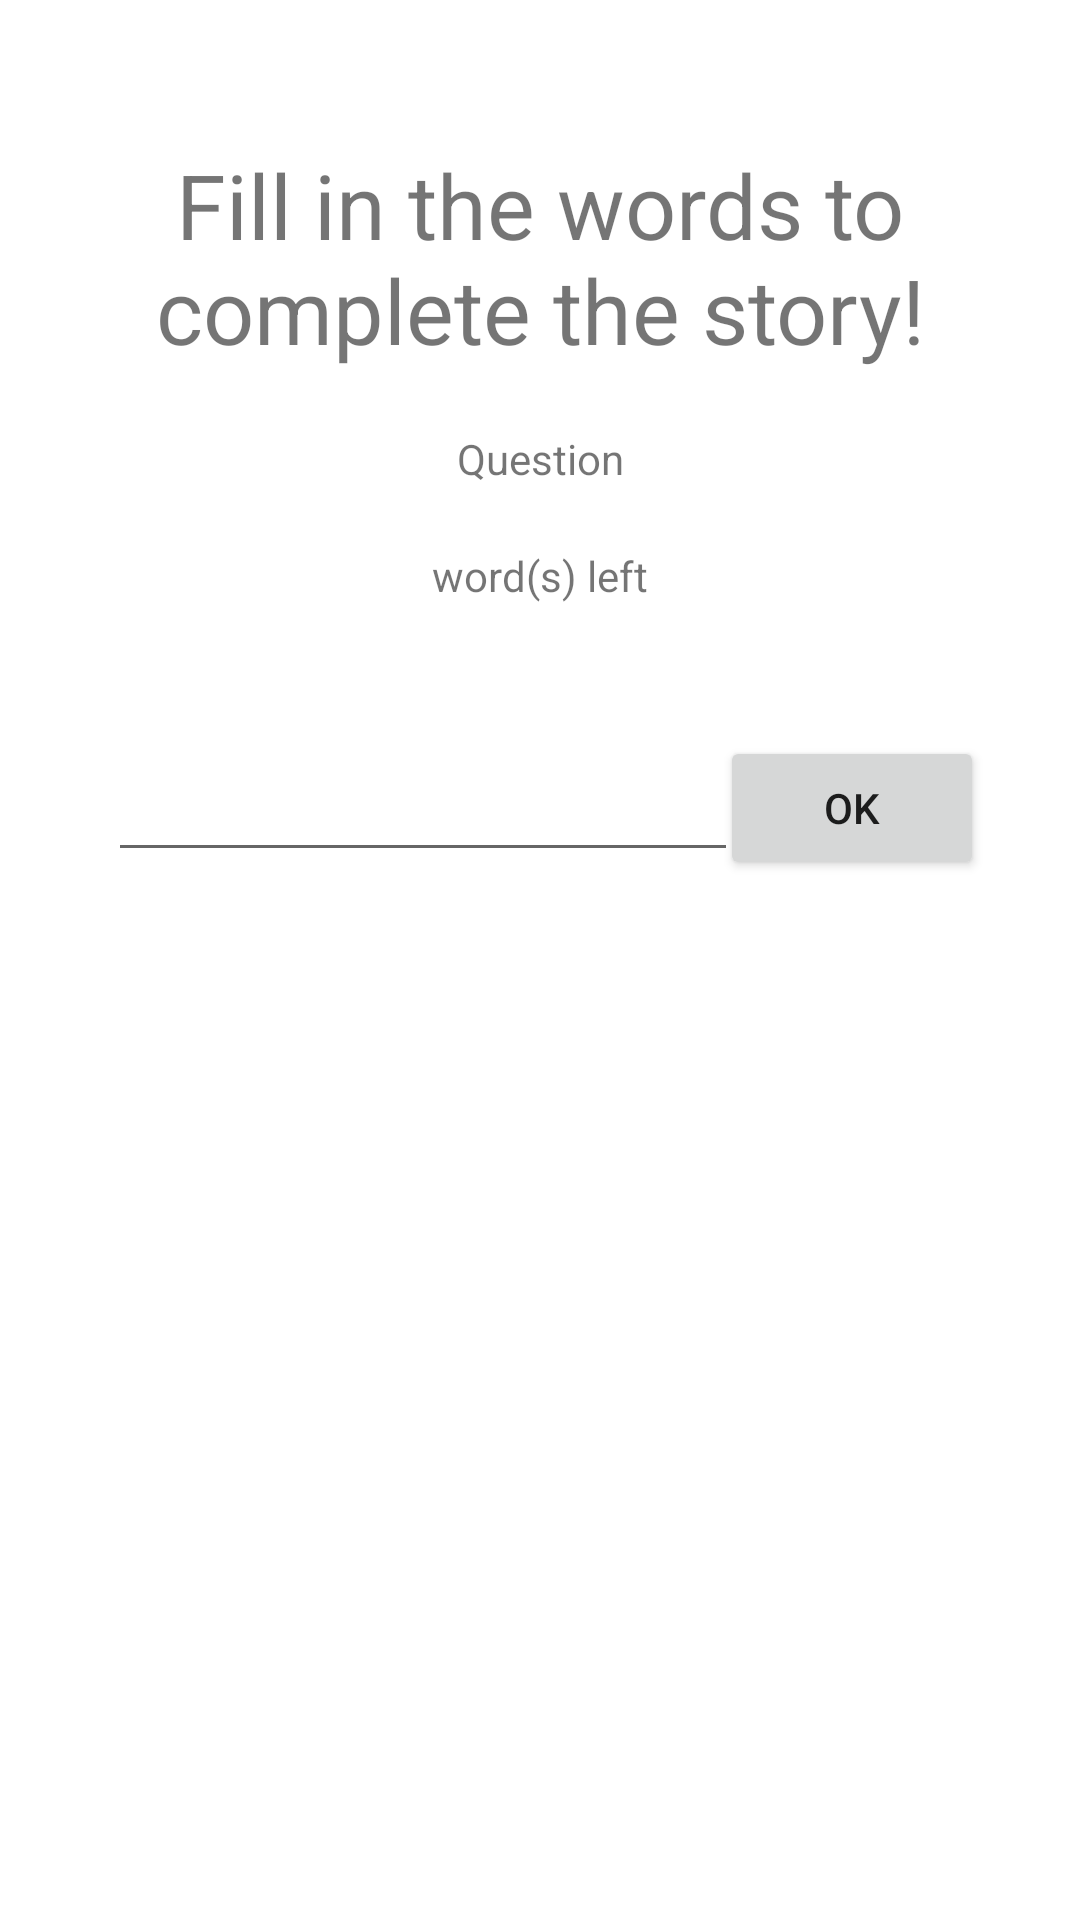

Layout XML and referenced resources for this Android screen:
<!-- AndroidManifest.xml: application theme Theme.Madlips -->
<!-- res/layout/activity_questions.xml -->
<?xml version="1.0" encoding="utf-8"?>
<androidx.constraintlayout.widget.ConstraintLayout
    xmlns:android="http://schemas.android.com/apk/res/android"
    xmlns:app="http://schemas.android.com/apk/res-auto"
    xmlns:tools="http://schemas.android.com/tools"
    android:layout_width="match_parent"
    android:layout_height="match_parent"
    tools:context=".QuestionsActivity">

    <TextView
        android:id="@+id/title_in_question_activity"
        android:layout_width="300dp"
        android:layout_height="wrap_content"
        android:layout_marginTop="48dp"
        android:text="Fill in the words to complete the story!"
        android:textAlignment="center"
        android:textSize="30sp"
        app:layout_constraintEnd_toEndOf="parent"
        app:layout_constraintStart_toStartOf="parent"
        app:layout_constraintTop_toTopOf="parent" />

    <EditText
        android:id="@+id/answer_editview"
        android:layout_width="wrap_content"
        android:layout_height="wrap_content"
        android:layout_marginStart="36dp"
        android:layout_marginTop="48dp"
        android:ems="10"
        app:layout_constraintStart_toStartOf="parent"
        app:layout_constraintTop_toBottomOf="@+id/how_many_left"/>

    <TextView
        android:id="@+id/question_textview"
        android:layout_width="wrap_content"
        android:layout_height="wrap_content"
        android:layout_marginTop="20dp"
        android:text="Question"
        app:layout_constraintEnd_toEndOf="parent"
        app:layout_constraintStart_toStartOf="parent"
        app:layout_constraintTop_toBottomOf="@+id/title_in_question_activity" />

    <TextView
        android:id="@+id/how_many_left"
        android:layout_width="wrap_content"
        android:layout_height="wrap_content"
        android:layout_marginTop="20dp"
        android:text="word(s) left"
        app:layout_constraintEnd_toEndOf="parent"
        app:layout_constraintStart_toStartOf="parent"
        app:layout_constraintTop_toBottomOf="@+id/question_textview"/>

    <Button
        android:id="@+id/agree_button"
        android:layout_width="wrap_content"
        android:layout_height="wrap_content"
        android:layout_marginTop="44dp"
        android:layout_marginEnd="32dp"
        android:onClick="onClickButton"
        android:text="Ok"
        app:layout_constraintEnd_toEndOf="parent"
        app:layout_constraintTop_toBottomOf="@id/how_many_left"/>
</androidx.constraintlayout.widget.ConstraintLayout>
<!-- resources referenced by this layout -->
<resources>
  <style name="Theme.Madlips" parent="Theme.MaterialComponents.DayNight.DarkActionBar">
          
          <item name="colorPrimary">@color/purple_500</item>
          <item name="colorPrimaryVariant">@color/purple_700</item>
          <item name="colorOnPrimary">@color/white</item>
          
          <item name="colorSecondary">@color/teal_200</item>
          <item name="colorSecondaryVariant">@color/teal_700</item>
          <item name="colorOnSecondary">@color/black</item>
          
          <item name="android:statusBarColor" tools:targetApi="l">?attr/colorPrimaryVariant</item>
          
      </style>
  <!-- not gathered from this repository: default colours our renderer supplied (Android Studio template values) -->
  <color name="purple_500">#FF6200EE</color>
  <color name="purple_700">#FF3700B3</color>
  <color name="teal_200">#FF03DAC5</color>
  <color name="teal_700">#FF018786</color>
  <color name="black">#FF000000</color>
  <color name="white">#FFFFFFFF</color>
</resources>
